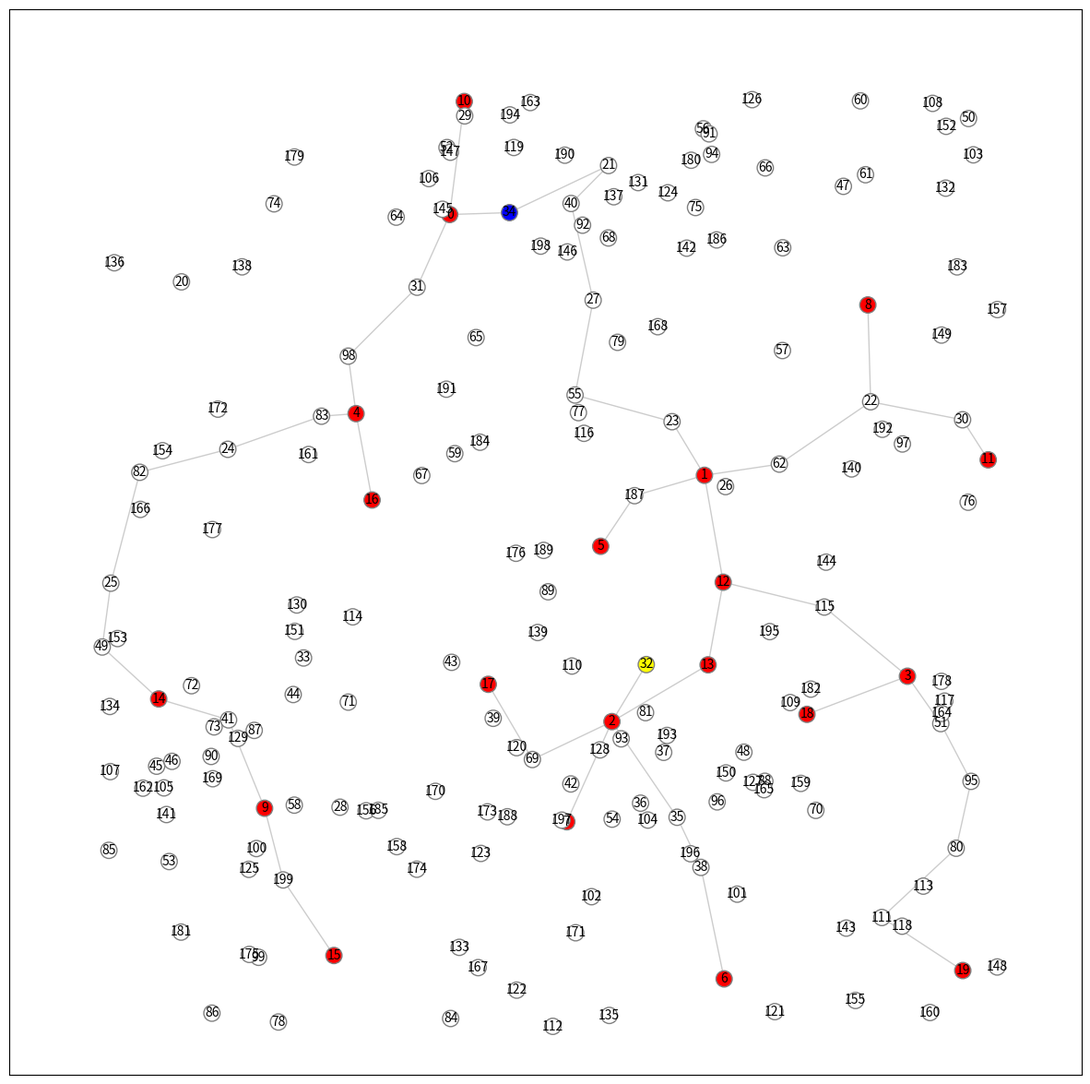
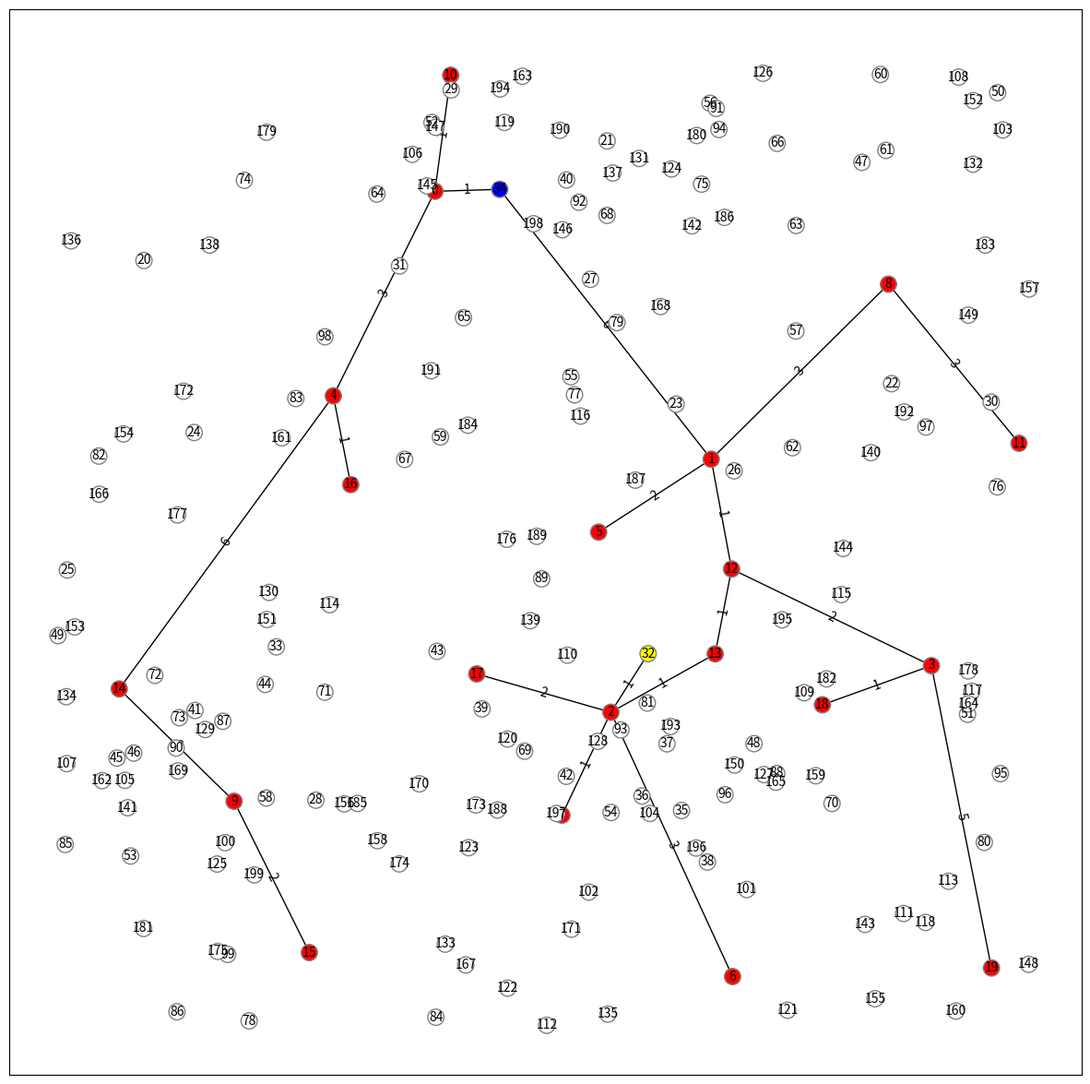

Write Python code to recreate these figures, in order.
# Network Simulation, Akira Kawaguchi (C) September 2020.
import random as rnd
import matplotlib.pyplot as plt
import networkx as nx
import csv

def merge_disconnected_components(G):
    ''' If G has separated connected components, they must be merged to avoid
    gaining an incorrect result from shortest path computations. '''
    ccs = list(nx.connected_components(G))
    for i in range(len(ccs)):       # visit each connected component
        if i is 0: continue
        cc1 = list(ccs[i - 1])
        cc2 = list(ccs[i])
        rnd.shuffle(cc1)            # shuffle nodes in the current component
        rnd.shuffle(cc2)            # shuffle nodes in the previous component
        G.add_edge(cc1[-1], cc2[0]) # add an edge to connect two.
        print("   DEBUG: merging two isolated connected components...")
    assert nx.number_connected_components(G) is 1, "<FATAL> merge_disconnected_components()"
    return G

def generate_graph(N, M, D):
    ''' G is generated of a collection of nodes of N in x-pos in [0, 1.0)
    and y-pos [0, 1.0) in which N is a total number of nodes, M is a
    total number of servers, and D is a distance of connecting two
    nodes. This returns a weighted version of a generated graph that
    must have paths among M-nodes; each node has a pos-attirbute for a
    node genmetric location and svc-attribute for the role of a node
    where the value should be either of 'd' for a data holder, 'd-ctr' for
    a data hoder center, 's' for a server, 's-ctr' for a server center, and
    for a server ceter, and 'r-ctr' for a reduced graph for data servers. '''
    G = merge_disconnected_components(nx.random_geometric_graph(N, D))
    wrks = {}  # node work status
    for i in range(N):
        wrks[i] = 's' if i < M else 'd'
    nx.set_node_attributes(G, wrks, 'wrk')
    # for i in range(G.order()): print(G.nodes[i])
    return G

def find_center_node(G):
    ''' Given undirected graph G, apply Floyd Warshall for all nodes to find a
    center node which has the smallest maximum distance. '''
    assert nx.number_connected_components(G) is 1, "<FATAL> find_center_node()"
    paths = nx.floyd_warshall(G)
    matrx = {src:dict(tgt) for src, tgt in paths.items()}
    # print("   DEBUG:", matrx)
    center = [-1, -1]
    for src, tgt in matrx.items():
        cn = src               # pick a candidate node
        md = max(tgt.values()) # max distance in the dict
        if md <= 0: continue
        if md <= center[1] or center[1] < 0: center = [cn, md]
    assert(center[0] != -1 and center[1] !=-1), "<FATAL> find_center_node()"
    # print("   DEBUG: center(node, max-distance) = :", center)
    return center

def set_node_colors(G):
    ''' Among the ncount of nodes, hcount hosts are colored red, center is
    colored gold and others are colored white, and returns the color list. '''
    colors = []
    for i in range(G.order()):
        role = G.nodes[i]['wrk']
        if   role == 'd': colors.append('white')         # no data node
        elif role == 'd-ctr': colors.append('yellow')    # graph center
        elif role == 's': colors.append('red')           # data node
        elif role == 's-ctr': colors.append('skyblue')   # subgraph center
        elif role == 'r-ctr': colors.append('blue')      # reduced graph center
        else: assert(False), "<FATAL> node role attribute not found!"
    # print("Length =", len(colors), colors)
    return colors

def reduce_graph(G, M, N, draw = True):
    ''' G will be reduced to M-node,data server only, graph '''
    pos = nx.get_node_attributes(G, 'pos')
    ctr = find_center_node(G)[0]
    G.nodes[ctr]['wrk'] = 'd-ctr'

    # realize a logic to reduce the network based on find MST
    G = nx.minimum_spanning_tree(G)

    all_nodes_list = list(G.nodes.data('wrk'))
    all_data_nodes = list() # Get all the red nodes.
    for node in all_nodes_list:
        if node[1] == 's':
            all_data_nodes.append(node)
    # Since we already computed ctr (yellow) above, we can add that to the list
    all_data_nodes.append((ctr, 'd-ctr'))
    all_data_nodes_length = len(all_data_nodes)

    # NOTE, we might be able to use just this: multi_source_dijkstra_path(G, sources) Find shortest weighted paths in G from a given set of source nodes.
    # NOTE this might not work because its returning to all nodes. WE only care about red nodes.
    # all_shortest_paths = multi_source_dijkstra_path_length

    # Out of all the methods, dijsktra's path seems to be the one of most fit.

    #Once we connect i to j, we don't need to connect j to i (Its already there)
    all_shortest_paths = list()
    for i in range (0, all_data_nodes_length):
        for j in range(i, all_data_nodes_length):
            shortest_path_i_j = nx.dijkstra_path(G, all_data_nodes[i][0], all_data_nodes[j][0])
            all_shortest_paths.append(shortest_path_i_j)

    nodes_in_new_graph = set()
    new_graph = nx.Graph()
    for path_of_nodes in all_shortest_paths:
        for node in path_of_nodes:
            # NOTE -- might not need this code anymore, but keeping her just cause.
            # Insert code for any other centers added.
            new_graph.add_node(node, wrk=G.nodes[node]['wrk'])
            nodes_in_new_graph.add(node)
            # print(node)
            # print(G.nodes[node]['wrk'])

    #Generate all edge pairs between red + shortest paths.
    # remove all edge pairs from current graph
        # we can create a copy: nx.create_empty_copy(G, with_data=True)
    new_graph_2 = nx.create_empty_copy(G)
    # add in "new" edge pairs.
    for path_of_nodes in all_shortest_paths:
        if len(path_of_nodes) > 1: #ie only save pathed nodes, cause we have list of just single red.
            for i in range (0, len(path_of_nodes)-1): #Notice we stop one before because we are connecting i to i+1
                new_graph_2.add_edge(path_of_nodes[i], path_of_nodes[i+1])

    # Get center of reduced graph
    temp_graph = new_graph_2.copy()
    temp_nodes = list(temp_graph.nodes)

    # If node is not connected to any other node, remove it from graph
    # Need to do this to be able to use find_center_node
    for node in temp_nodes:
        if temp_graph.degree[node] == 0:
            temp_graph.remove_node(node)

    mst_ctr = find_center_node(temp_graph)[0]
    new_graph_2.nodes[mst_ctr]['wrk'] = 'r-ctr'

    # #nodes_in_new_graph.sort()
    # # ### NOTE, this changes the type to a list
    # # nodes_in_new_graph = sorted(nodes_in_new_graph)
    # print(nodes_in_new_graph)
    # for i in range (0, N):
    #     if i not in nodes_in_new_graph:
    #         new_graph.add_node(i, wrk=G.nodes[i]['wrk'])

    # # After adding the nodes, we must add the edges.
    # for path_of_nodes in all_shortest_paths:
    #     if len(path_of_nodes) > 1: #ie only save pathed nodes, cause we have list of just single red.
    #         for i in range (0, len(path_of_nodes)-1): #Notice we stop one before because we are connecting i to i+1
    #             new_graph.add_edge(path_of_nodes[i], path_of_nodes[i+1])

    # # We are still mising the white nodes not in the path, and thus need to figure out which those are and add them.
    # G=new_graph

    G = new_graph_2

    weighted_edge_M_pairs = list()
    for shortest_path_i in all_shortest_paths:
        if len(shortest_path_i) > 1:
            i = 1
            red_found = False
            while not red_found:
                ## Insert logic for any center nodes added.  
                if G.nodes[shortest_path_i[i]]['wrk'] == 's' or G.nodes[shortest_path_i[i]]['wrk'] == 'd-ctr' or G.nodes[shortest_path_i[i]]['wrk'] == 'r-ctr':
                    red_found = True
                    # print(i)
                    # print(shortest_path_i[i])
                else:
                    i += 1
            weighted_edge_M_pairs.append((shortest_path_i[0], shortest_path_i[i], i))
     
    print(weighted_edge_M_pairs)

    # New graph with M connected nodes only, as well as weights added in.
    m_node_graph = nx.create_empty_copy(G)
    for weighted_edge_M_pair in weighted_edge_M_pairs:
        m_node_graph.add_edge(weighted_edge_M_pair[0], weighted_edge_M_pair[1], weight=weighted_edge_M_pair[2])
    # 
    m_node_graph = nx.minimum_spanning_tree(m_node_graph)
    
    

    if draw:  # draw an original graph with a network center
        plt1 = plt.figure(figsize=(15, 15))
        colors = set_node_colors(G)
        nx.draw_networkx_nodes(G, pos, node_size = 160,
                               node_color = colors, edgecolors = 'gray',
                               cmap = plt.cm.Reds_r)
        nx.draw_networkx_edges(G, pos, alpha = 0.2)
        labels = {}
        for n in range(G.order()): labels[n] = str(n)
        nx.draw_networkx_labels(G, pos, labels, font_size = 10)

        plt2 = plt.figure(figsize=(15, 15))
        colors = set_node_colors(m_node_graph)
        nx.draw_networkx_nodes(m_node_graph, pos, node_size = 160,
                               node_color = colors, edgecolors = 'gray',
                               cmap = plt.cm.Reds_r)
        labels = nx.get_edge_attributes(m_node_graph,'weight')
        # formatted_labels = {}
        # for label in labels:
        #     formatted_labels[label]=  "weight: "+str(label[1])
        nx.draw_networkx_edge_labels(m_node_graph,pos,edge_labels=labels)
        nx.draw_networkx_edges(m_node_graph,pos)
        labels = {}
        for n in range(m_node_graph.order()): labels[n] = str(n)
        nx.draw_networkx_labels(m_node_graph, pos, labels, font_size = 10)
    
    if draw:
        plt.xlim(-0.05, 1.05)
        plt.ylim(-0.05, 1.05)
        # plt.axis('off')
        plt.show(block = False)
    return G

def testremoval(G,M,X,Y):
    '''Tests to see if M nodes are reachable by node 0 after removing an edge.'''
    G.remove_edge(X,Y)
    print(str(X)+" "+str(Y) + "removed")
    print("reachable by 0: "+str(nx.algorithms.dag.descendants(G,0)))
    container = list(nx.algorithms.dag.descendants(G,0))
    for x in range(1, M):
        if not x in container:
            return False
    else:
        return True

def checkconnection(G,M):
    '''Checks if M nodes are reachable by node 0.'''
    print("reachable by 0: "+str(nx.algorithms.dag.descendants(G,0)))
    container = list(nx.algorithms.dag.descendants(G,0))
    for x in range(1, M):
        if not x in container:
            return False
    else:
        return True

def furthestfromMnodes(G,M,arr):
    '''Returns the sum of distances between the node furthest from all M nodes and the M nodes themselves.'''
    nodedict = {}
    for x in range(M, len(G)):
        sum = 0
        for y in arr:
            sum +=nx.shortest_path_length(G,x,y)
        nodedict[x] = sum
    highest = M
    for x in range(M, len(G)):
        if nodedict[x]>nodedict[highest]:
            highest = x
    return highest

def distancefromnodes(G,x,arr):
    '''Returns the sum of distances between node x and all nodes in the array arr.'''
    distance = 0
    for y in arr:
        distance+=nx.shortest_path_length(G,x,y)
    return distance

def randomMtoMdistance(G,M,arr):
    '''Returns the sum of distances between a randomly selected M node and all other M nodes.'''
    sourcenode = rnd.randrange(0,M)
    distance = 0
    for y in arr:
        if y != sourcenode:
            distance+=nx.shortest_path_length(G,sourcenode,y)
    return distance

def closestMtoMdistance(G,M,arr):
    '''Returns the sum of distances between the closest M node to all other M nodes
    and all other M nodes.'''
    nodedict = {}
    for x in range(0,M):
        sum = 0
        for y in arr:
            sum +=nx.shortest_path_length(G,x,y)
        nodedict[x] = sum
    lowest = 0
    for x in range(0,M):
        if nodedict[x]<nodedict[lowest]:
            lowest = x
    return distancefromnodes(G,lowest,arr)

# def reduce_all_ones(G):
#     non_red_nodes = list(G.nodes.data('wrk'))
#     print(non_red_nodes)

def simulation(N, M, D, d_min, d_max, d_M, round_per_graph, draw = False):
    ''' N is a total number of node, M is a server node, D is a RGG's distance
    parameter, a uniform [d_max, d_min] is a generated data size to exchange,
    d_M is the number of data generating servres, round_per_graph is the
    number of iterations per a generated graph, and draw is to decide if the
    graph is gerated or not. '''
    print("-- (N, M) = (" + str(N) + ", " + str(M) + ")", "D =", D,
          "data =[" + str(d_min) + " ," + str(d_max) + "]",
          "Data Senders =", d_M, "Per Graph =", round_per_graph)
    # rnd.seed(999)
    G = generate_graph(N, M, D)
    G = reduce_graph(G, M, N, draw) ##NOTE added N parameter to help simplify adding missing white nodes.
    # rest is your work...

def iteration(N, M, D, d_min, d_max, d_M, round_per_graph):
    ''' N is a total number of node, M is a server node, D is a RGG's distance
    parameter, a uniform [d_max, d_min] is a generated data size to exchange, 
    d_M is the number of data generating servres, round_per_graph is the 
    number of iterations per a generated graph, and draw is to decide if the 
    graph is gerated or not. This is a variation of the above simulation meant 
    to analyze the graph created. Four analysis functions are used 10 times to gain
    the correct answer to the experimental set.''' 
    print("-- (N, M) = (" + str(N) + ", " + str(M) + ")", "D =", D,
          "data =[" + str(d_min) + " ," + str(d_max) + "]",
          "Data Senders =", d_M, "Per Graph =", round_per_graph)
    answerlist = [[0 for i in range(6)] for j in range(10)]
    G = generate_graph(N, M, D)
    G = reduce_graph(G, M, False)
    for i in range(10):
        arr = list(range(M))
        arr = rnd.sample(arr,int(d_M))
        answerlist[i][5] = N
        answerlist[i][4] = M
        answerlist[i][0] = distancefromnodes(G,furthestfromMnodes(G,M,arr),arr)
        answerlist[i][1] = randomMtoMdistance(G,M,arr)
        answerlist[i][2] = distancefromnodes(G,find_center_node(G)[0],arr)
        answerlist[i][3] = closestMtoMdistance(G,M,arr)
    return answerlist
        
def assignment():
    '''Runs the above iteration code 10 x 10 x 4 times of different variations. Answers returned are added to an array,
    which is then written to a csv as the answer.'''
    answerlist = [[0 for col in range(10)] for row in range(40)]
    for x in range(0,10):
        M = rnd.randrange(1,11)*10
        answerlist[x]=iteration(200, M, 0.125, 10, 100, M, 10)
    for x in range(10,20):
        M = rnd.randrange(1,11)*10
        answerlist[x]=iteration(200, M, 0.125, 10, 100, M/2, 10)
    for x in range(20,30):
        M = rnd.randrange(1,6)*50
        answerlist[x]=iteration(500, M, 0.125, 10, 100, M/4, 10)
    for x in range(30,40):
        M = rnd.randrange(1,6)*40
        answerlist[x]=iteration(400, M, 0.125, 10, 100, M, 10)
    with open('answerfile.csv', mode='w') as answer_file:
        answerwriter = csv.writer(answer_file, delimiter=',', quotechar='"', quoting=csv.QUOTE_MINIMAL)
        for j in range(len(answerlist)):
            for k in range(len(answerlist[j])):
                answerwriter.writerow(answerlist[j][k])


    
simulation(200, 20, 0.125, 10, 100, 10, 10, True)
plt.show()
